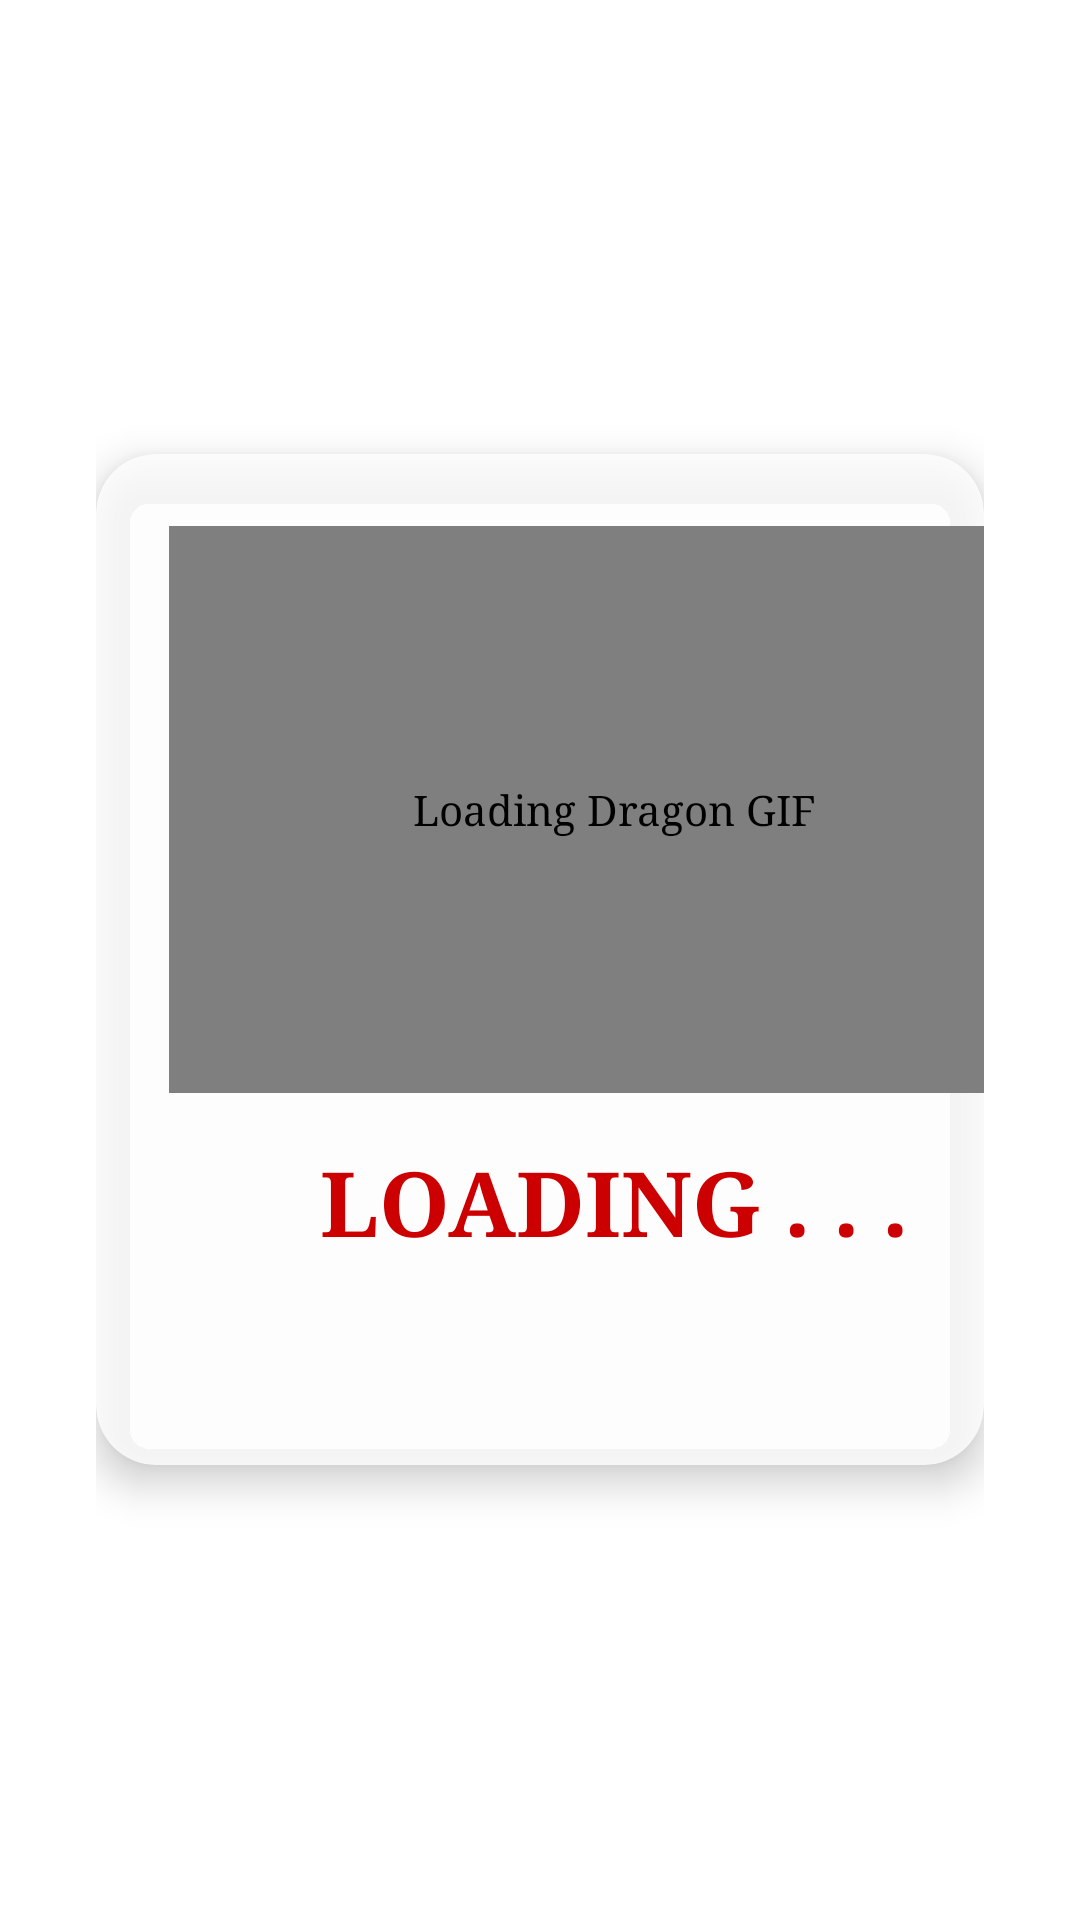

Layout XML and referenced resources for this Android screen:
<!-- AndroidManifest.xml: application theme Theme.GuildMasterApp -->
<!-- res/layout/dialog_loader.xml -->
<FrameLayout xmlns:android="http://schemas.android.com/apk/res/android"
             android:layout_width="match_parent"
             android:layout_height="match_parent"
             android:background="@android:color/transparent"
        android:padding="32dp"
             xmlns:app="http://schemas.android.com/apk/res-auto">

    <androidx.cardview.widget.CardView
            android:layout_width="wrap_content"
            android:layout_height="337dp"
            android:layout_gravity="center"
            app:cardCornerRadius="20dp"
            app:cardElevation="8dp"
            android:background="@color/white_clear"
            app:cardBackgroundColor="#CCFFFFFF">

        <LinearLayout
                android:layout_width="346dp"
                android:layout_height="339dp"
                android:padding="24dp"
                android:orientation="vertical"
                android:gravity="center_horizontal">

            <pl.droidsonroids.gif.GifImageView
                    android:id="@+id/loaderGif"
                    android:layout_width="297dp"
                    android:layout_height="189dp"
                    android:layout_gravity="center"
                    android:src="@drawable/loading_9"
                    android:contentDescription="Loading Dragon GIF"/>

            <TextView
                    android:id="@+id/loading"
                    android:layout_width="wrap_content"
                    android:layout_height="43dp"
                    android:layout_gravity="center_horizontal"
                    android:text="LOADING . . ."
                    android:textColor="@android:color/holo_red_dark"
                    android:textSize="30sp"
                    android:textStyle="bold"
                    android:fontFamily="times"
                    android:layout_marginTop="16dp"/>
            <TextView
                    android:id="@+id/custom_message"
                    android:layout_width="wrap_content"
                    android:layout_height="wrap_content"
                    android:layout_gravity="center_horizontal"
                    android:textColor="@android:color/holo_red_dark"
                    android:textSize="20sp"
                    android:layout_marginTop="20dp"
                    android:textStyle="bold"
                    android:fontFamily="times"
                    android:text=""
                    />


        </LinearLayout>
    </androidx.cardview.widget.CardView>
        </FrameLayout>
<!-- resources referenced by this layout -->
<resources>
  <color name="white_clear">#CCFFFFFF</color>
  <style name="Theme.GuildMasterApp" parent="Theme.MaterialComponents.DayNight.DarkActionBar">
          
          <item name="colorPrimary">@color/dark_red</item>
          <item name="colorPrimaryVariant">@color/dark_red</item>
          <item name="colorOnPrimary">@color/white</item>
          
          <item name="colorSecondary">@color/dark_red</item>
          <item name="colorSecondaryVariant">@color/dark_red</item>
          <item name="colorOnSecondary">@color/black</item>
          
          <item name="android:statusBarColor">?attr/colorPrimaryVariant</item>
          
          <item name="fontFamily">times</item>
          <item name="android:fontFamily">times</item>
  
      </style>
  <color name="dark_red">#A61B1B</color>
  <color name="white">#FFFFFFFF</color>
  <color name="black">#FF000000</color>
</resources>
